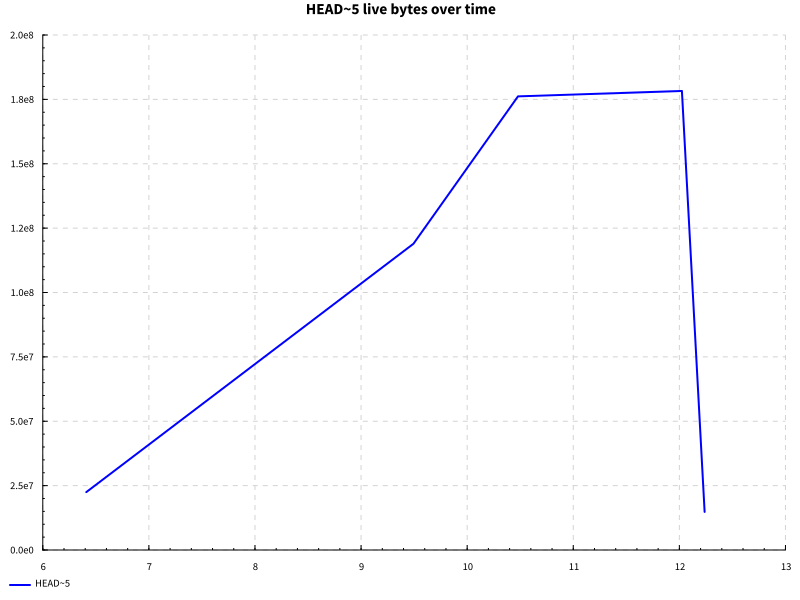

Values plotted in this chart, from the file beside it:
name, success, samples, startup, setup, experiment, maxResidency
getDefinition, True, 100, 10.03, 0.0, 0.9449, 170MB
